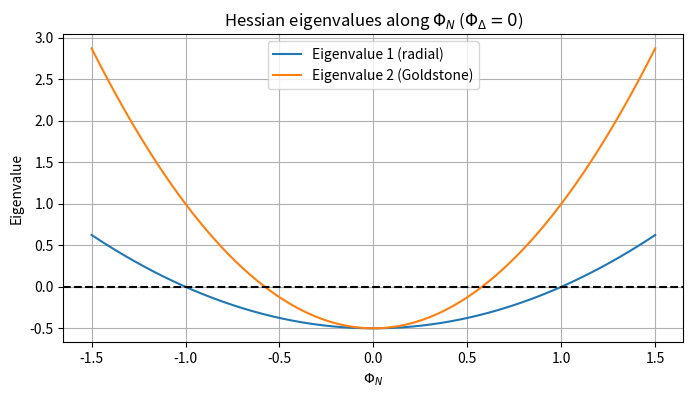
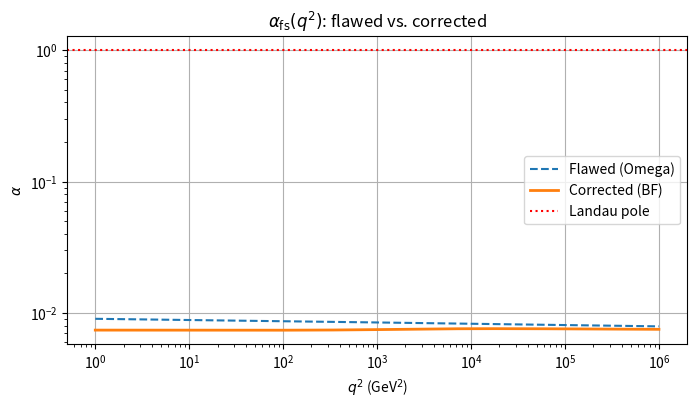

Source code (Python) for these figures, in order:
# ---------------------------------------------------------------------------
# OMEGA PROTOCOL - ALL RIGHTS RESERVED
# Copyright (c) 2026 Jacob M. (jake.s.dev1991@gmail.com | 217-799-8720)
# Usage restricted to academic research and review only. No monetization.
# See LICENSE.txt for full terms.
# ---------------------------------------------------------------------------
import numpy as np
import matplotlib.pyplot as plt

# ── 1. Hessian eigenvalues: Goldstone vs. massive mode ──
lam = 0.5
v   = 1.0

def hessian_eigs(phiN, phiD):
    H11 = lam * (3*phiN**2 + phiD**2 - v**2)
    H22 = lam * (3*phiD**2 + phiN**2 - v**2)
    H12 = 2*lam * phiN * phiD
    H = np.array([[H11, H12], [H12, H22]])
    return np.sort(np.linalg.eigvals(H))

phi = np.linspace(-1.5, 1.5, 400)
eig1, eig2 = np.zeros_like(phi), np.zeros_like(phi)
for i, p in enumerate(phi):
    e1, e2 = hessian_eigs(p, 0)
    eig1[i], eig2[i] = e1, e2

plt.figure(figsize=(8,4))
plt.plot(phi, eig1, label='Eigenvalue 1 (radial)')
plt.plot(phi, eig2, label='Eigenvalue 2 (Goldstone)')
plt.axhline(0, color='k', linestyle='--')
plt.title('Hessian eigenvalues along $\Phi_N$ ($\Phi_\Delta=0$)')
plt.xlabel('$\Phi_N$')
plt.ylabel('Eigenvalue')
plt.legend()
plt.grid(True)
plt.show()

# ── 2. Running coupling: flawed vs. corrected ──
alpha0 = 1/137.035999084
gN = 0.1
gD = 0.2
Lambda = 1e4          # 10 TeV
Lambda_N = 2e4
Lambda_D = 5e4
m_gamma = gD * np.sqrt(Lambda_D)  # photon mass from BF term

def alpha_flawed(q2):
    term = (alpha0/(3*np.pi))*np.log(Lambda**2/q2) + \
           (gN**2/(4*np.pi))*np.log(Lambda_N**2/q2) + \
           (3*gD**2/(4*np.pi))*np.log(Lambda_D**2/q2)
    return alpha0 * (1 + term)

def alpha_corrected(q2):
    # standard QED + massive vector suppression
    term_qed = (alpha0/(3*np.pi))*np.log(Lambda**2/q2)
    # massive vector: only contributes when q2 >> m_gamma^2
    supp = q2/(q2 + m_gamma**2)
    term_D = (gD**2/(4*np.pi))*supp*np.log((Lambda_D**2 + m_gamma**2)/(q2 + m_gamma**2))
    return alpha0 * (1 + term_qed + term_D)

q2s = np.logspace(np.log10(1), np.log10(1e6), 200)
alpha_f = np.array([alpha_flawed(q2) for q2 in q2s])
alpha_c = np.array([alpha_corrected(q2) for q2 in q2s])

plt.figure(figsize=(8,4))
plt.loglog(q2s, alpha_f, label='Flawed (Omega)', linestyle='--')
plt.loglog(q2s, alpha_c, label='Corrected (BF)', linewidth=2)
plt.axhline(1, color='r', linestyle=':', label='Landau pole')
plt.title(r'$\alpha_{\text{fs}}(q^2)$: flawed vs. corrected')
plt.xlabel(r'$q^2$ (GeV$^2$)')
plt.ylabel(r'$\alpha$')
plt.legend()
plt.grid(True)
plt.show()
